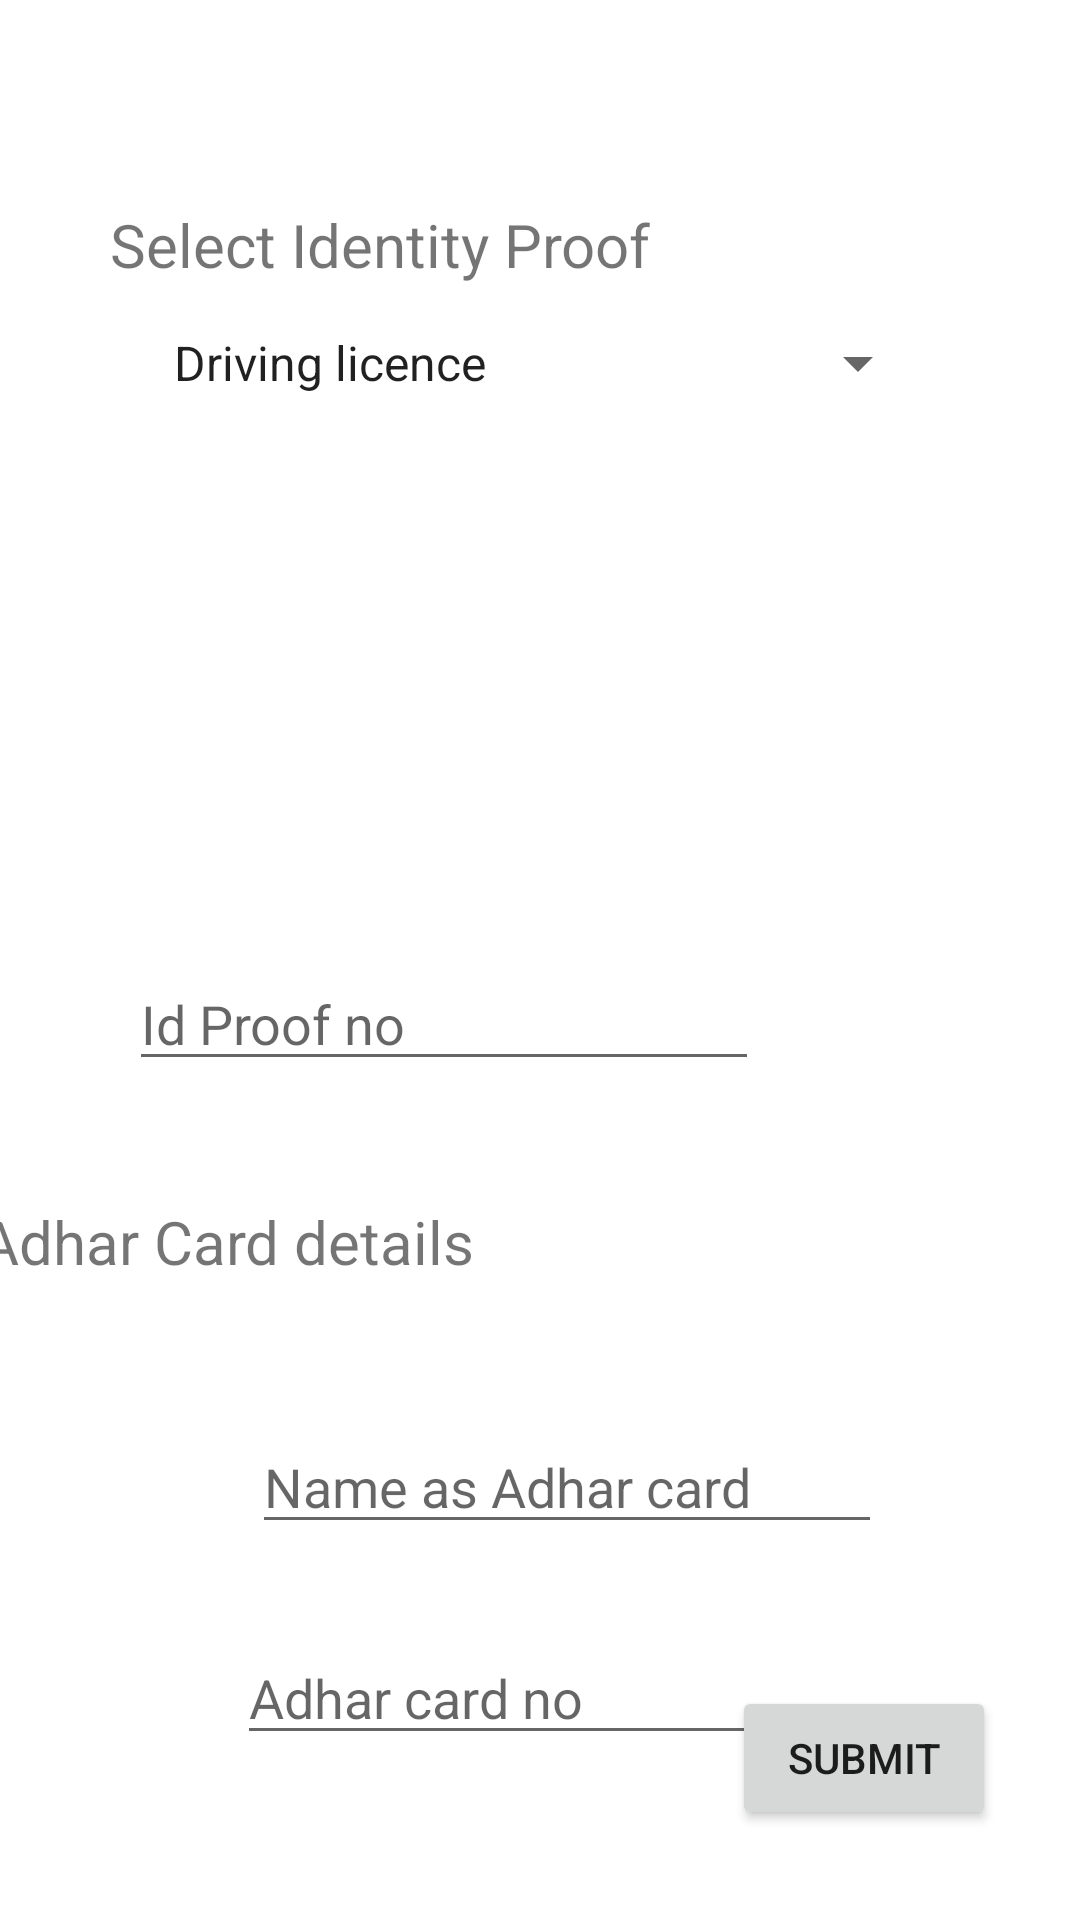

Android layout source for this screen:
<!-- AndroidManifest.xml: application theme AppTheme -->
<!-- res/layout/fragment_identity.xml -->
<?xml version="1.0" encoding="utf-8"?>
<androidx.constraintlayout.widget.ConstraintLayout xmlns:android="http://schemas.android.com/apk/res/android"
    xmlns:app="http://schemas.android.com/apk/res-auto"
    xmlns:tools="http://schemas.android.com/tools"
    android:id="@+id/frameLayout"
    android:layout_width="match_parent"
    android:layout_height="match_parent"
    tools:context=".Identity" >

    <Spinner
        android:id="@+id/spidprof"
        android:layout_width="0dp"
        android:layout_height="wrap_content"
        android:layout_marginStart="50dp"
        android:layout_marginTop="14dp"
        android:layout_marginEnd="50dp"
        android:entries="@array/IDN"
        app:layout_constraintEnd_toEndOf="parent"
        app:layout_constraintStart_toStartOf="parent"
        app:layout_constraintTop_toBottomOf="@+id/textView4" />

    <TextView
        android:id="@+id/textView4"
        android:layout_width="wrap_content"
        android:layout_height="wrap_content"
        android:layout_marginStart="59dp"
        android:layout_marginTop="68dp"
        android:layout_marginEnd="294dp"
        android:text="Select Identity Proof"
        android:textSize="20sp"
        app:layout_constraintEnd_toEndOf="parent"
        app:layout_constraintHorizontal_bias="0.13"
        app:layout_constraintStart_toStartOf="parent"
        app:layout_constraintTop_toTopOf="parent" />

    <ImageView
        android:id="@+id/imageView"
        android:layout_width="243dp"
        android:layout_height="84dp"
        android:layout_marginStart="61dp"
        android:layout_marginTop="46dp"
        android:layout_marginEnd="222dp"
        app:layout_constraintEnd_toEndOf="parent"
        app:layout_constraintStart_toStartOf="parent"
        app:layout_constraintTop_toBottomOf="@+id/spidprof"
        app:srcCompat="@drawable/unnamed"
        tools:src="@tools:sample/avatars" />

    <EditText
        android:id="@+id/txtidno"
        android:layout_width="wrap_content"
        android:layout_height="wrap_content"
        android:layout_marginStart="95dp"
        android:layout_marginTop="56dp"
        android:layout_marginEnd="107dp"
        android:ems="10"
        android:hint="Id Proof no"
        android:inputType="textPersonName"
        app:layout_constraintEnd_toEndOf="parent"
        app:layout_constraintHorizontal_bias="1.0"
        app:layout_constraintStart_toStartOf="parent"
        app:layout_constraintTop_toBottomOf="@+id/imageView" />

    <EditText
        android:id="@+id/txtname"
        android:layout_width="wrap_content"
        android:layout_height="wrap_content"
        android:layout_marginStart="110dp"
        android:layout_marginTop="46dp"
        android:layout_marginEnd="92dp"
        android:ems="10"
        android:hint="Name as Adhar card"
        android:inputType="text"
        app:layout_constraintEnd_toEndOf="parent"
        app:layout_constraintStart_toStartOf="parent"
        app:layout_constraintTop_toBottomOf="@+id/textView6" />

    <TextView
        android:id="@+id/textView6"
        android:layout_width="wrap_content"
        android:layout_height="wrap_content"
        android:layout_marginStart="43dp"
        android:layout_marginTop="40dp"
        android:layout_marginEnd="252dp"
        android:text="Adhar Card details"
        android:textSize="20sp"
        app:layout_constraintEnd_toEndOf="parent"
        app:layout_constraintStart_toStartOf="parent"
        app:layout_constraintTop_toBottomOf="@+id/txtidno" />

    <EditText
        android:id="@+id/txtadharno"
        android:layout_width="wrap_content"
        android:layout_height="wrap_content"
        android:layout_marginStart="105dp"
        android:layout_marginTop="29dp"
        android:layout_marginEnd="97dp"
        android:ems="10"
        android:hint="Adhar card no"
        android:inputType="number"
        app:layout_constraintEnd_toEndOf="parent"
        app:layout_constraintStart_toStartOf="parent"
        app:layout_constraintTop_toBottomOf="@+id/txtname" />

    <Button
        android:id="@+id/btnsub"
        android:layout_width="wrap_content"
        android:layout_height="wrap_content"
        android:layout_marginStart="267dp"
        android:layout_marginEnd="51dp"
        android:layout_marginBottom="30dp"
        android:text="submit"
        app:layout_constraintBottom_toBottomOf="parent"
        app:layout_constraintEnd_toEndOf="parent"
        app:layout_constraintStart_toStartOf="parent" />

</androidx.constraintlayout.widget.ConstraintLayout>
<!-- resources referenced by this layout -->
<resources>
  <string-array name="IDN">
          <item>Driving licence</item>
          <item>Election card</item>
          <item>Passport</item>
          <item>PAN card</item>
      </string-array>
  <style name="AppTheme" parent="Theme.MaterialComponents.Light.NoActionBar">
          
          <item name="colorPrimary">#03A9F4</item>
          <item name="colorPrimaryDark">@color/colorPrimaryDark</item>
          <item name="colorAccent">@color/colorAccent</item>
      </style>
  <color name="colorPrimaryDark">#3700B3</color>
  <color name="colorAccent">#03DAC5</color>
</resources>
